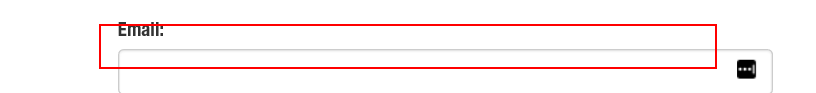
Task: First Robotic Enterprise Framework
Workflow: Login

Step 1: type [in_username] into the text box 'email'

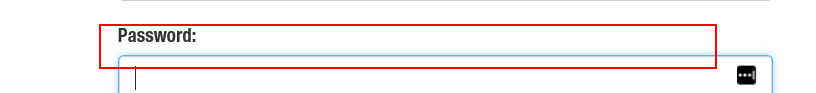
Step 2: type [in_password] into the text box 'password'

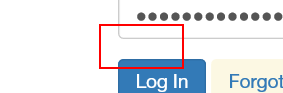
Step 3: click on the button
